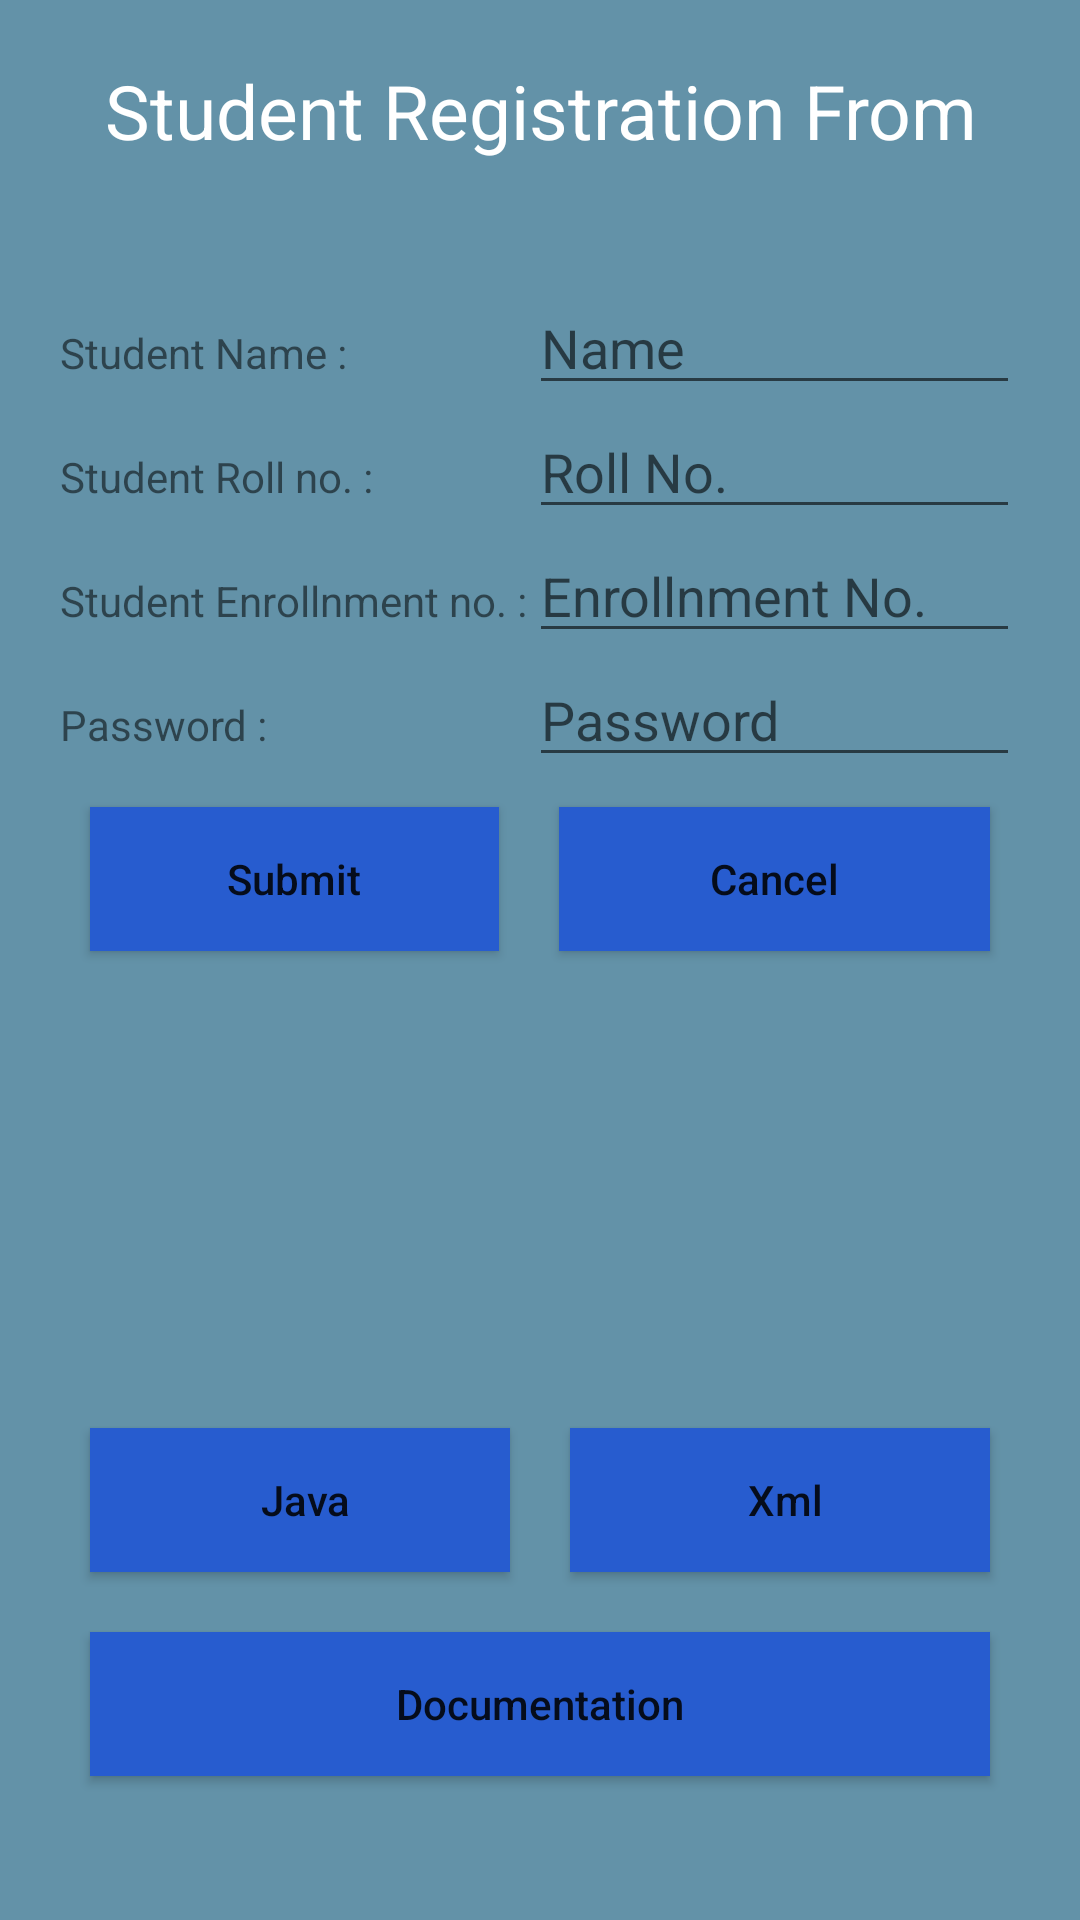

Android layout source for this screen:
<!-- AndroidManifest.xml: application theme Theme.MobileApplicationDevelopment -->
<!-- res/layout/activity_grid_layoute.xml -->
<?xml version="1.0" encoding="utf-8"?>
<GridLayout
    xmlns:android="http://schemas.android.com/apk/res/android"
    xmlns:app="http://schemas.android.com/apk/res-auto"
    xmlns:tools="http://schemas.android.com/tools"
    android:layout_width="match_parent"
    android:layout_height="match_parent"
    android:background="#6392A8"
    android:padding="20dp"
    android:rowCount="8"
    android:columnCount="2"
    tools:context=".component.layouts.Grid_Layout">


    <TextView
        android:layout_width="match_parent"
        android:layout_height="wrap_content"
        android:layout_row="0"
        android:layout_column="0"
        android:layout_columnSpan="2"
        android:text="Student Registration From"
        android:textSize="25dp"
        android:textColor="@color/white"
        android:gravity="center"
        android:layout_marginBottom="40dp"

        />

    <TextView
        android:layout_row="1"
        android:layout_column="0"
        android:layout_columnWeight="25"
        android:text="Student Name :"
        android:textAllCaps="false"
        />

    <EditText
        android:id="@+id/name"
        android:layout_row="1"
        android:layout_column="1"
        android:layout_columnWeight="75"
        android:hint="Name "
        android:textAllCaps="false"
        android:inputType="text"
        />


    <TextView
        android:layout_row="2"
        android:layout_column="0"
        android:layout_columnWeight="25"
        android:text="Student Roll no. :"
        android:textAllCaps="false"
        />

    <EditText
        android:id="@+id/rollno"
        android:layout_row="2"
        android:layout_column="1"
        android:layout_columnWeight="75"
        android:hint="Roll No."
        android:textAllCaps="false"
        android:inputType="text"

        />

    <TextView
        android:layout_row="3"
        android:layout_column="0"
        android:layout_columnWeight="1"
        android:text="Student Enrollnment no. :"
        android:textAllCaps="false"
        />

    <EditText
        android:id="@+id/enrollnmentno"
        android:layout_row="3"
        android:layout_column="1"
        android:layout_columnWeight="3"
        android:hint="Enrollnment No."
        android:textAllCaps="false"
        android:inputType="number"

        />

    <TextView
        android:layout_column="0"
        android:layout_columnWeight="25"
        android:layout_row="4"
        android:text="Password :"
        android:textAllCaps="false"
        />

    <EditText
        android:id="@+id/password"
        android:layout_row="4"
        android:layout_column="1"
        android:layout_columnWeight="75"
        android:hint="Password"
        android:textAllCaps="false"
        android:inputType="textPassword"
        />

    <Button
        android:id="@+id/submit"
        android:layout_row="5"
        android:layout_column="0"
        android:layout_columnWeight="25"
        android:text="Submit"
        android:textAllCaps="false"
        android:layout_margin="10dp"
        android:background="#275CCF"/>

    <Button
        android:id="@+id/cancel"
        android:layout_row="5"
        android:layout_column="1"
        android:layout_columnWeight="75"
        android:layout_margin="10dp"
        android:text="Cancel"
        android:textAllCaps="false"
        android:background="#275CCF"/>

    <TextView
        android:id="@+id/details"
        android:layout_row="6"
        android:layout_column="0"
        android:layout_columnSpan="2"
        android:layout_width="match_parent"
        android:layout_height="wrap_content"
        android:lineSpacingExtra="4dp"
        android:maxLines="5"
        android:textSize="16dp" />


    <RelativeLayout
        android:layout_row="7"
        android:layout_column="0"
        android:layout_columnSpan="2"
        android:layout_gravity="bottom"
        android:layout_marginBottom="18dp"
        >
        <LinearLayout
            android:layout_width="match_parent"
            android:layout_height="wrap_content"
            android:orientation="vertical"
          >

            <LinearLayout
                android:layout_width="match_parent"
                android:layout_height="wrap_content"
                android:orientation="horizontal"

                >
                <Button
                    android:id="@+id/java"
                    android:layout_width="match_parent"
                    android:layout_height="wrap_content"
                    android:layout_weight="50"
                    android:layout_margin="10dp"
                    android:background="#275CCF"
                    android:drawableLeft="@drawable/copy"
                    android:text=" Java"
                    android:textAllCaps="false" />

                <Button
                    android:id="@+id/xml"
                    android:layout_width="match_parent"
                    android:layout_height="wrap_content"
                    android:layout_weight="50"
                    android:layout_margin="10dp"
                    android:background="#275CCF"
                    android:drawableLeft="@drawable/copy"
                    android:text=" Xml"
                    android:textAllCaps="false" />

            </LinearLayout>
            <Button
                android:id="@+id/documentation"
                android:layout_width="match_parent"
                android:layout_height="wrap_content"
                android:layout_margin="10dp"
                android:background="#275CCF"
                android:text="  Documentation  "
                android:textAllCaps="false" />
        </LinearLayout>
    </RelativeLayout>


</GridLayout>
<!-- resources referenced by this layout -->
<resources>
  <color name="white">#FFFFFF</color>
  <style name="Theme.MobileApplicationDevelopment" parent="Theme.AppCompat.DayNight.DarkActionBar">
          
          <item name="colorPrimary">@color/purple_500</item>
          <item name="colorPrimaryVariant">@color/purple_700</item>
          <item name="colorOnPrimary">@color/white</item>
          
          <item name="colorSecondary">@color/teal_200</item>
          <item name="colorSecondaryVariant">@color/teal_700</item>
          <item name="colorOnSecondary">@color/black</item>
          
          <item name="android:statusBarColor">?attr/colorPrimaryVariant</item>
          
      </style>
  <color name="purple_500">#FF6200EE</color>
  <color name="purple_700">#FF3700B3</color>
  <color name="teal_200">#FF03DAC5</color>
  <color name="teal_700">#FF018786</color>
  <color name="black">#000000</color>
</resources>
